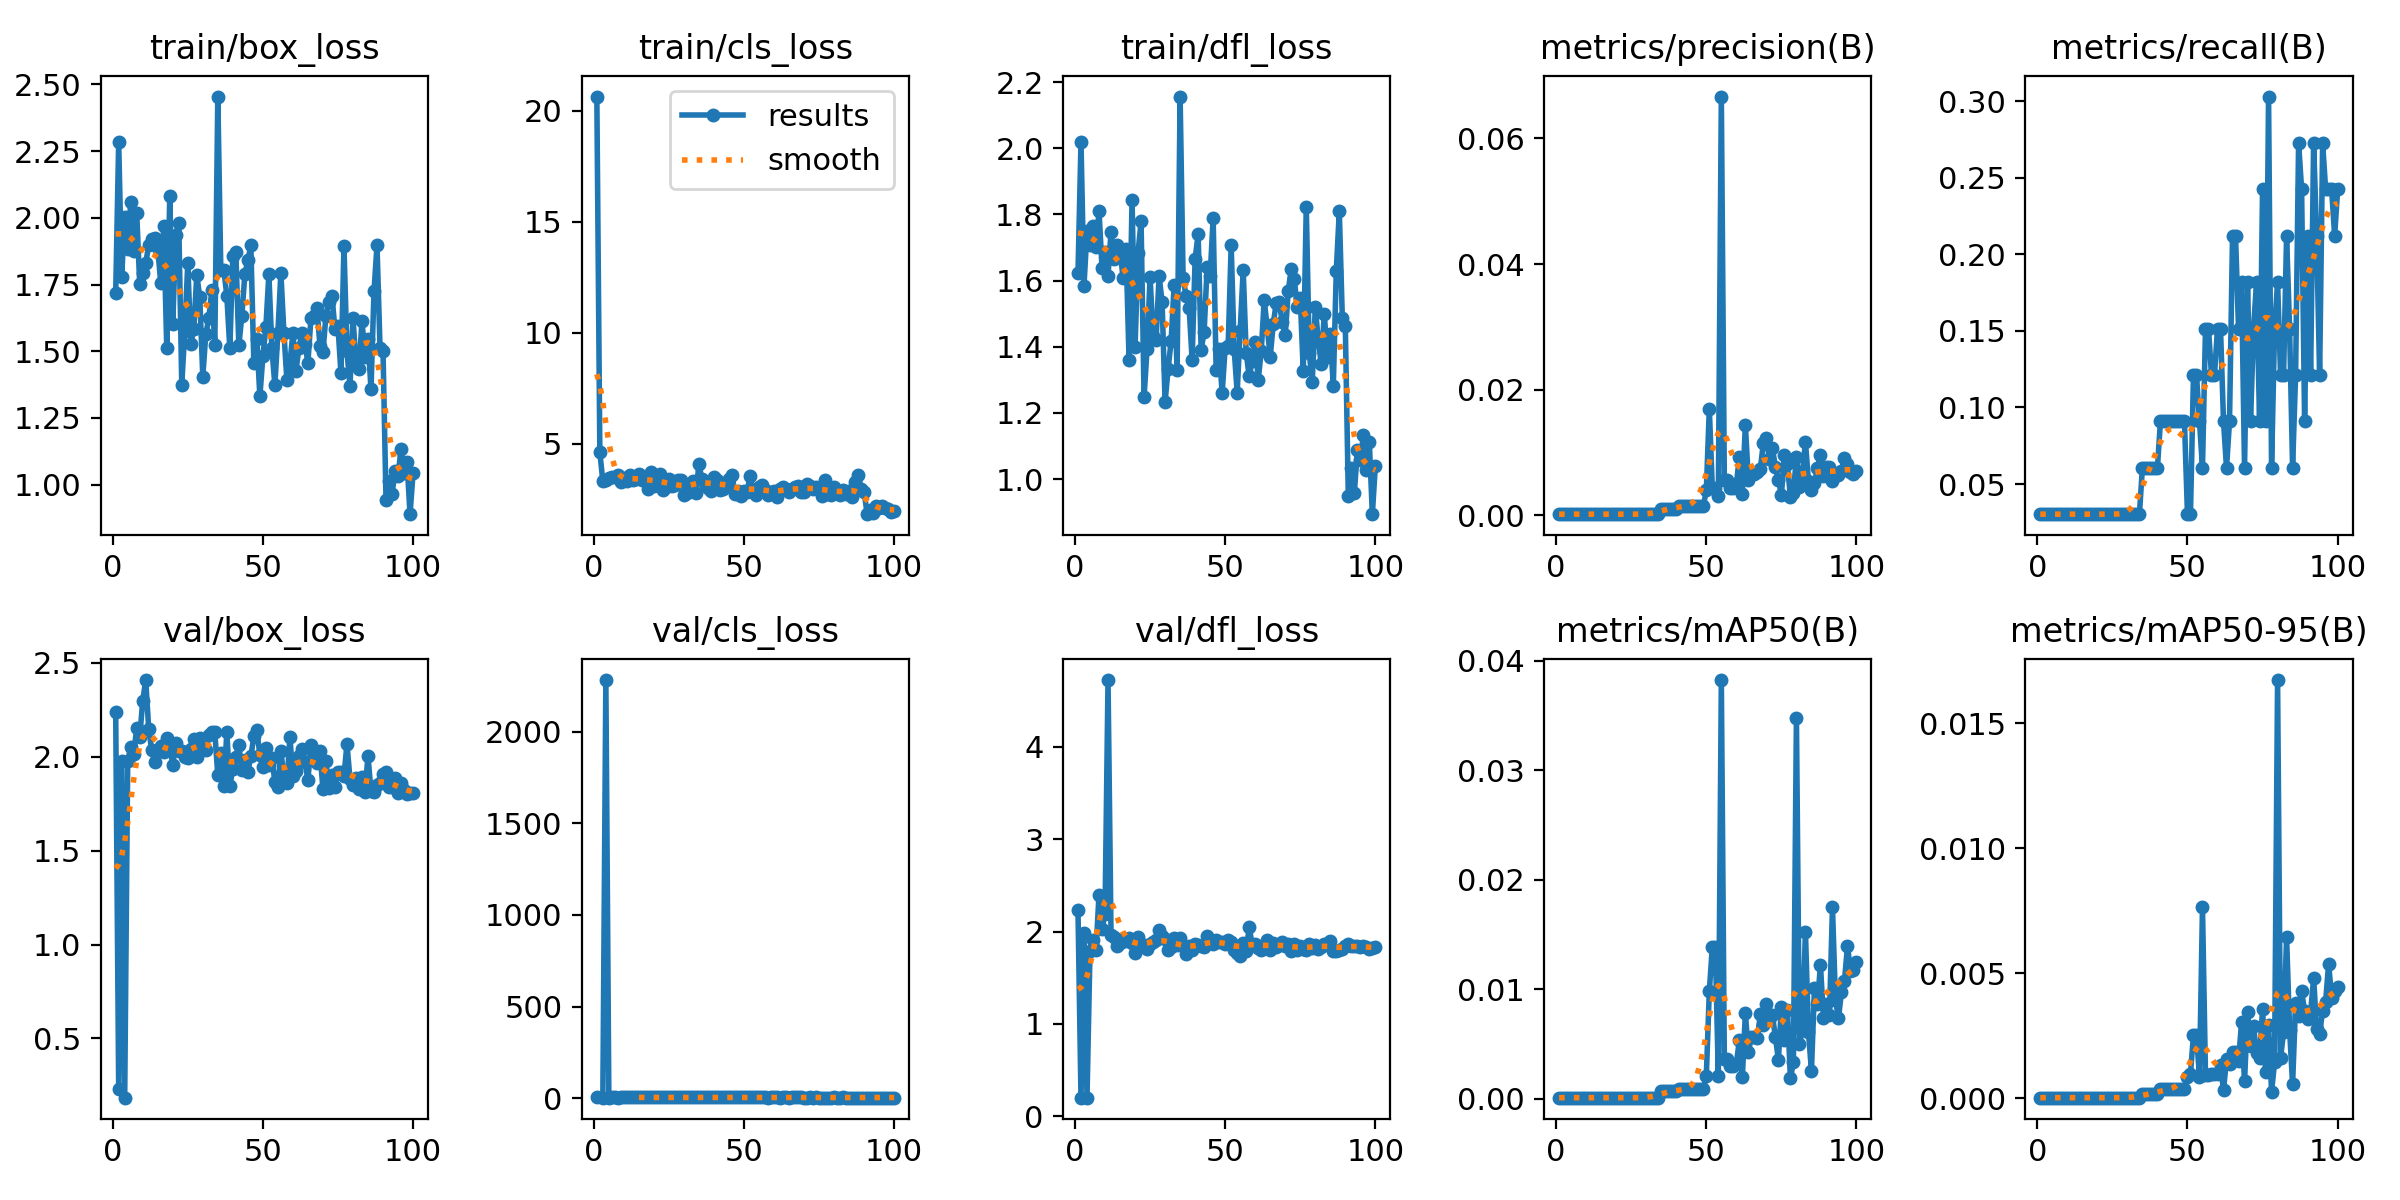

Data behind this chart, as committed beside it:
epoch, train/box_loss, train/cls_loss, train/dfl_loss, metrics/precision(B), metrics/recall(B), metrics/mAP50(B), metrics/mAP50-95(B), val/box_loss, val/cls_loss, val/dfl_loss, lr/pg0, lr/pg1, lr/pg2
1, 1.717, 20.65, 1.623, 0.00018, 0.0303, 9e-05, 2e-05, 2.241, 4.289, 2.235, 0.0002356, 0.0002356, 0.0002356
2, 2.283, 4.62, 2.019, 0.00018, 0.0303, 9e-05, 2e-05, 0.2284, nan, 0.2031, 0.0004689, 0.0004689, 0.0004689
3, 1.78, 3.309, 1.585, 0.00018, 0.0303, 9e-05, 2e-05, 1.976, 2.554, 1.981, 0.0006975, 0.0006975, 0.0006975
4, 2.004, 3.367, 1.75, 0.00018, 0.0303, 9e-05, 2e-05, 0.1848, 2282, 0.2026, 0.0006928, 0.0006928, 0.0006928
5, 1.882, 3.477, 1.709, 0.00018, 0.0303, 9e-05, 2e-05, 1.98, 2.741, 1.79, 0.0006857, 0.0006857, 0.0006857
6, 2.061, 3.506, 1.764, 0.00018, 0.0303, 9e-05, 2e-05, 2.05, 3.769, 1.91, 0.0006787, 0.0006787, 0.0006787
7, 1.876, 3.496, 1.7, 0.00018, 0.0303, 9e-05, 2e-05, 2.014, 3.615, 1.796, 0.0006716, 0.0006716, 0.0006716
8, 2.017, 3.592, 1.81, 0.00018, 0.0303, 9e-05, 2e-05, 2.152, 3.368, 2.399, 0.0006645, 0.0006645, 0.0006645
9, 1.753, 3.272, 1.639, 0.00018, 0.0303, 9e-05, 2e-05, 2.105, 3.925, 2.033, 0.0006574, 0.0006574, 0.0006574
10, 1.794, 3.472, 1.686, 0.00018, 0.0303, 9e-05, 2e-05, 2.297, 4.003, 2.192, 0.0006504, 0.0006504, 0.0006504
11, 1.831, 3.312, 1.615, 0.00018, 0.0303, 9e-05, 2e-05, 2.409, 3.783, 4.721, 0.0006433, 0.0006433, 0.0006433
12, 1.899, 3.604, 1.747, 0.00018, 0.0303, 9e-05, 2e-05, 2.148, 4.005, 1.965, 0.0006362, 0.0006362, 0.0006362
13, 1.923, 3.354, 1.667, 0.00018, 0.0303, 9e-05, 2e-05, 2.036, 4.036, 1.942, 0.0006292, 0.0006292, 0.0006292
14, 1.923, 3.432, 1.706, 0.00018, 0.0303, 9e-05, 2e-05, 1.971, 4.204, 1.838, 0.0006221, 0.0006221, 0.0006221
15, 1.887, 3.624, 1.694, 0.00018, 0.0303, 9e-05, 2e-05, 2.035, 3.759, 1.881, 0.000615, 0.000615, 0.000615
16, 1.756, 3.354, 1.608, 0.00018, 0.0303, 9e-05, 2e-05, 2.059, 3.826, 1.921, 0.000608, 0.000608, 0.000608
17, 1.968, 3.441, 1.696, 0.00018, 0.0303, 9e-05, 2e-05, 2.027, 3.777, 1.898, 0.0006009, 0.0006009, 0.0006009
18, 1.511, 2.982, 1.361, 0.00018, 0.0303, 9e-05, 2e-05, 2.098, 3.929, 1.928, 0.0005938, 0.0005938, 0.0005938
19, 2.083, 3.735, 1.844, 0.00018, 0.0303, 9e-05, 2e-05, 2.065, 3.692, 1.874, 0.0005868, 0.0005868, 0.0005868
20, 1.601, 3.11, 1.399, 0.00018, 0.0303, 9e-05, 2e-05, 1.954, 3.682, 1.768, 0.0005797, 0.0005797, 0.0005797
21, 1.935, 3.57, 1.685, 0.00018, 0.0303, 9e-05, 2e-05, 2.075, 3.914, 1.94, 0.0005726, 0.0005726, 0.0005726
22, 1.981, 3.656, 1.779, 0.00018, 0.0303, 9e-05, 2e-05, 2.034, 3.769, 1.857, 0.0005656, 0.0005656, 0.0005656
23, 1.375, 2.919, 1.248, 0.00018, 0.0303, 9e-05, 2e-05, 2.032, 3.873, 1.858, 0.0005585, 0.0005585, 0.0005585
24, 1.576, 3.045, 1.394, 0.00018, 0.0303, 9e-05, 2e-05, 1.998, 3.814, 1.813, 0.0005514, 0.0005514, 0.0005514
25, 1.829, 3.415, 1.61, 0.00018, 0.0303, 9e-05, 2e-05, 1.991, 3.731, 1.866, 0.0005443, 0.0005443, 0.0005443
26, 1.528, 3.124, 1.431, 0.00018, 0.0303, 9e-05, 2e-05, 2.041, 3.825, 1.883, 0.0005373, 0.0005373, 0.0005373
27, 1.583, 3.152, 1.421, 0.00018, 0.0303, 9e-05, 2e-05, 2.097, 3.669, 1.908, 0.0005302, 0.0005302, 0.0005302
28, 1.787, 3.39, 1.614, 0.00018, 0.0303, 9e-05, 2e-05, 2.001, 3.786, 2.019, 0.0005232, 0.0005232, 0.0005232
29, 1.702, 3.353, 1.535, 0.00018, 0.0303, 9e-05, 2e-05, 2.098, 3.843, 1.957, 0.0005161, 0.0005161, 0.0005161
30, 1.405, 2.696, 1.233, 0.00018, 0.0303, 9e-05, 2e-05, 2.088, 3.829, 1.919, 0.000509, 0.000509, 0.000509
31, 1.564, 2.805, 1.333, 0.00018, 0.0303, 9e-05, 2e-05, 2.039, 3.58, 1.8, 0.0005019, 0.0005019, 0.0005019
32, 1.624, 2.982, 1.416, 0.00018, 0.0303, 9e-05, 2e-05, 2.117, 3.802, 1.83, 0.0004949, 0.0004949, 0.0004949
33, 1.728, 3.326, 1.585, 0.00018, 0.0303, 9e-05, 2e-05, 2.13, 3.747, 1.925, 0.0004878, 0.0004878, 0.0004878
34, 1.525, 2.792, 1.33, 0.00018, 0.0303, 9e-05, 2e-05, 2.13, 3.967, 1.858, 0.0004807, 0.0004807, 0.0004807
35, 2.455, 4.086, 2.156, 0.00107, 0.06061, 0.00068, 0.00017, 1.901, 3.51, 1.928, 0.0004737, 0.0004737, 0.0004737
36, 1.804, 3.4, 1.608, 0.00107, 0.06061, 0.00068, 0.00017, 2.018, 3.794, 1.839, 0.0004666, 0.0004666, 0.0004666
37, 1.806, 3.252, 1.552, 0.00107, 0.06061, 0.00068, 0.00017, 1.844, 3.85, 1.761, 0.0004595, 0.0004595, 0.0004595
38, 1.708, 3.012, 1.518, 0.00107, 0.06061, 0.00068, 0.00017, 2.131, 3.841, 1.839, 0.0004525, 0.0004525, 0.0004525
39, 1.511, 2.874, 1.361, 0.00107, 0.06061, 0.00068, 0.00017, 1.846, 3.575, 1.805, 0.0004454, 0.0004454, 0.0004454
40, 1.857, 3.531, 1.666, 0.00107, 0.06061, 0.00068, 0.00017, 1.934, 3.783, 1.868, 0.0004383, 0.0004383, 0.0004383
41, 1.872, 3.37, 1.74, 0.00148, 0.09091, 0.00086, 0.00036, 1.997, 3.843, 1.857, 0.0004313, 0.0004313, 0.0004313
42, 1.522, 2.941, 1.391, 0.00148, 0.09091, 0.00086, 0.00036, 2.063, 3.759, 1.841, 0.0004242, 0.0004242, 0.0004242
43, 1.633, 2.974, 1.445, 0.00148, 0.09091, 0.00086, 0.00036, 1.928, 3.645, 1.829, 0.0004171, 0.0004171, 0.0004171
44, 1.79, 3.214, 1.642, 0.00148, 0.09091, 0.00086, 0.00036, 1.981, 3.657, 1.947, 0.0004101, 0.0004101, 0.0004101
45, 1.841, 3.417, 1.614, 0.00148, 0.09091, 0.00086, 0.00036, 1.921, 3.58, 1.9, 0.000403, 0.000403, 0.000403
46, 1.897, 3.579, 1.789, 0.00148, 0.09091, 0.00086, 0.00036, 2.002, 3.71, 1.868, 0.0003959, 0.0003959, 0.0003959
47, 1.455, 2.764, 1.329, 0.00148, 0.09091, 0.00086, 0.00036, 2.108, 3.833, 1.903, 0.0003888, 0.0003888, 0.0003888
48, 1.547, 2.894, 1.392, 0.00148, 0.09091, 0.00086, 0.00036, 2.14, 3.554, 1.882, 0.0003818, 0.0003818, 0.0003818
49, 1.331, 2.644, 1.26, 0.00148, 0.09091, 0.00086, 0.00036, 2.011, 3.753, 1.891, 0.0003747, 0.0003747, 0.0003747
50, 1.48, 2.885, 1.397, 0.00395, 0.0303, 0.00208, 0.00083, 1.946, 3.749, 1.862, 0.0003676, 0.0003676, 0.0003676
51, 1.59, 2.814, 1.403, 0.01695, 0.0303, 0.0098, 0.00098, 2.048, 3.72, 1.911, 0.0003606, 0.0003606, 0.0003606
52, 1.789, 3.558, 1.707, 0.0043, 0.1212, 0.01388, 0.00253, 1.957, 3.543, 1.89, 0.0003535, 0.0003535, 0.0003535
53, 1.511, 2.84, 1.392, 0.0043, 0.1212, 0.01388, 0.00253, 1.996, 3.577, 1.804, 0.0003464, 0.0003464, 0.0003464
54, 1.373, 2.711, 1.262, 0.00302, 0.09091, 0.00203, 0.00086, 1.865, 3.602, 1.769, 0.0003394, 0.0003394, 0.0003394
55, 1.57, 3.05, 1.449, 0.06667, 0.06061, 0.03824, 0.00765, 1.84, 3.507, 1.737, 0.0003323, 0.0003323, 0.0003323
56, 1.794, 3.154, 1.632, 0.00558, 0.1515, 0.00363, 0.00093, 2.031, 3.568, 1.881, 0.0003252, 0.0003252, 0.0003252
57, 1.57, 2.937, 1.381, 0.00558, 0.1515, 0.00363, 0.00093, 1.892, 3.745, 1.785, 0.0003182, 0.0003182, 0.0003182
58, 1.393, 2.697, 1.311, 0.0044, 0.1212, 0.00294, 0.00096, 1.861, 3.486, 2.044, 0.0003111, 0.0003111, 0.0003111
59, 1.455, 2.843, 1.357, 0.0044, 0.1212, 0.00294, 0.00096, 2.105, 3.653, 1.858, 0.000304, 0.000304, 0.000304
60, 1.567, 2.881, 1.413, 0.00492, 0.1515, 0.0032, 0.00097, 1.896, 3.529, 1.867, 0.0002969, 0.0002969, 0.0002969
... 40 more rows
